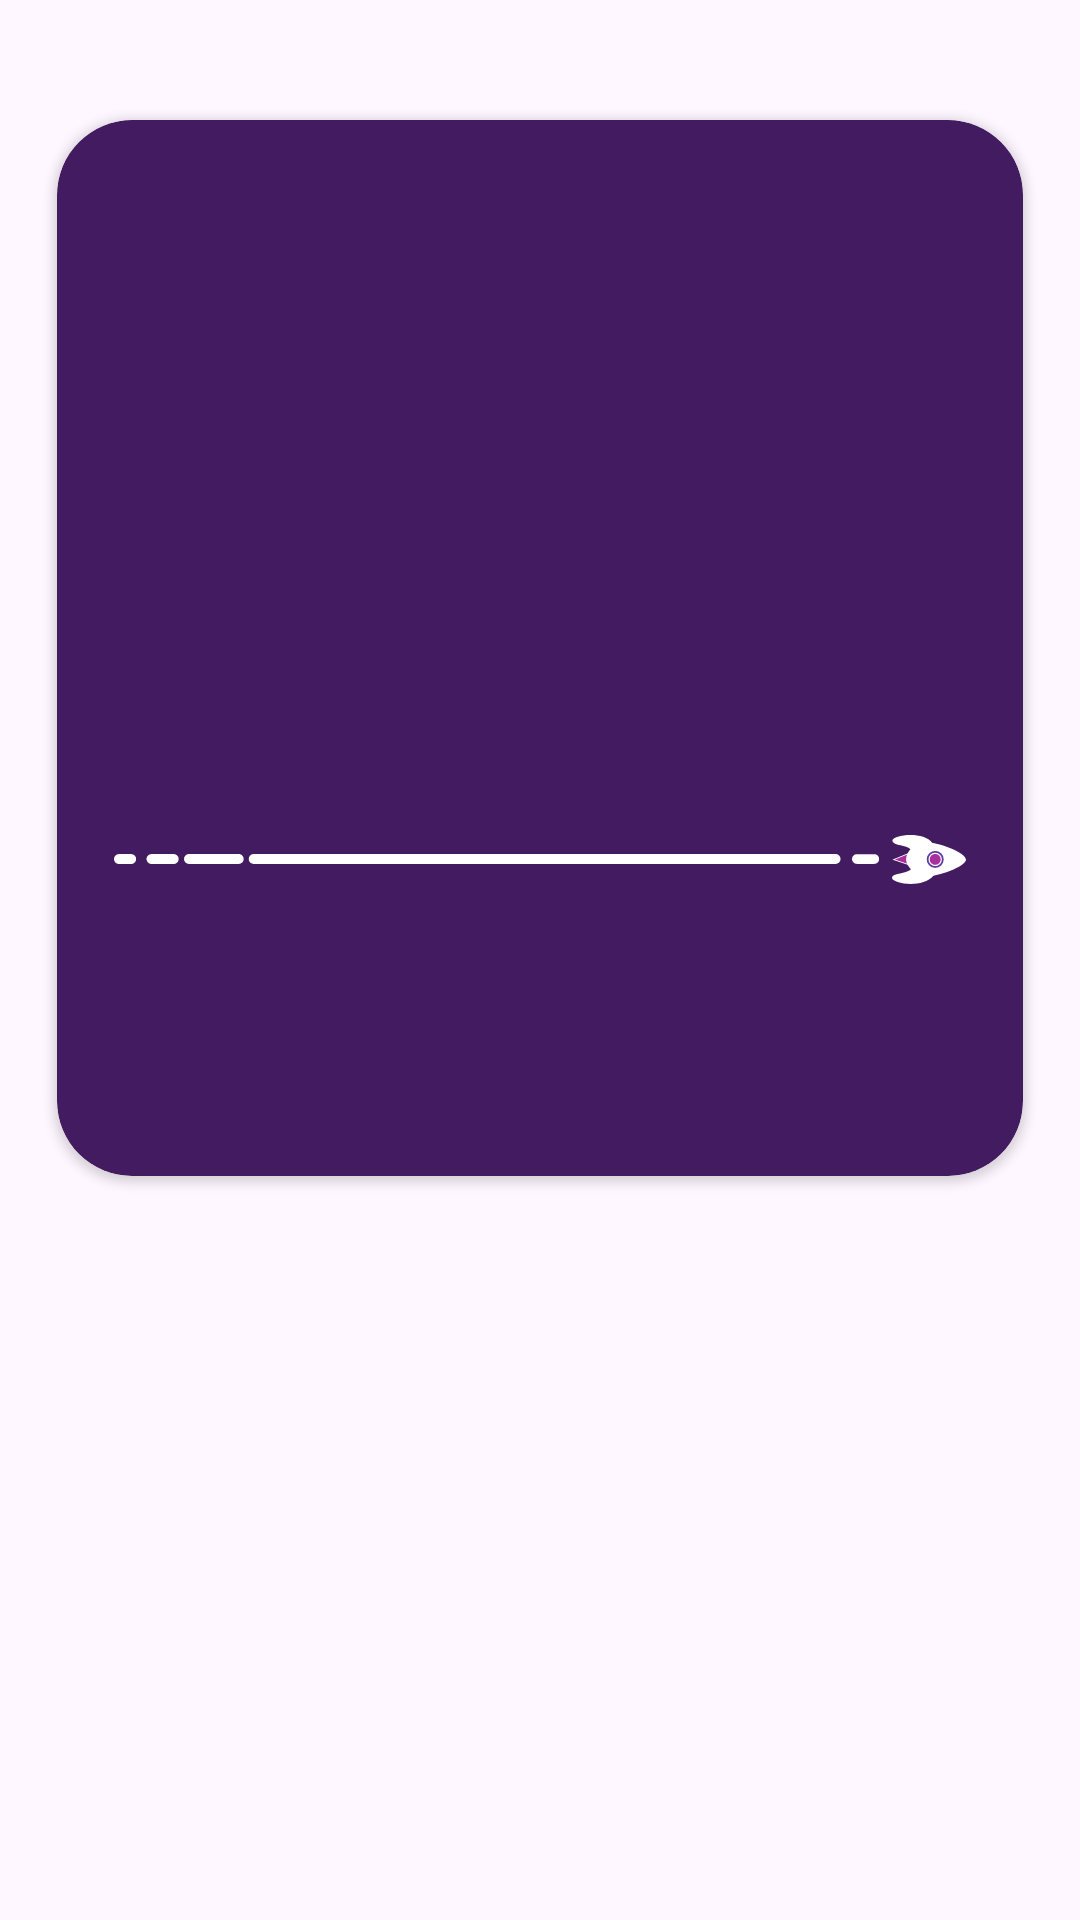

Here is an Android app screen rendered from its layout file. Give the layout XML and the strings, colors and styles it references.
<!-- AndroidManifest.xml: application theme Theme.BebeAppThatWorks -->
<!-- res/layout/fragment_events.xml -->
<?xml version="1.0" encoding="utf-8"?>
<RelativeLayout xmlns:android="http://schemas.android.com/apk/res/android"
    xmlns:tools="http://schemas.android.com/tools"
    android:layout_width="wrap_content"
    android:layout_height="match_parent"
    xmlns:app="http://schemas.android.com/apk/res-auto"
    android:orientation="vertical"
    tools:context=".activities.OrganiserActivity">

    <androidx.cardview.widget.CardView
        android:layout_width="match_parent"
        android:layout_height="wrap_content"
        android:layout_gravity="center"
        android:layout_marginStart="19dp"
        android:layout_marginTop="40dp"
        android:layout_marginEnd="19dp"
        android:layout_marginBottom="19dp"
        app:cardBackgroundColor="@color/event_card"
        app:cardCornerRadius="25dp">

        <androidx.constraintlayout.widget.ConstraintLayout
            android:layout_width="match_parent"
            android:layout_height="match_parent"
            android:layout_marginStart="19dp"
            android:layout_marginTop="19dp"
            android:layout_marginEnd="19dp"
            android:layout_marginBottom="19dp">

            <androidx.cardview.widget.CardView
                android:layout_width="wrap_content"
                android:layout_height="wrap_content"
                android:layout_marginStart="19dp"
                android:layout_marginTop="40dp"
                android:layout_marginEnd="19dp"
                android:layout_marginBottom="19dp"
                app:cardBackgroundColor="@color/white"
                app:cardCornerRadius="15dp"
                app:cardPreventCornerOverlap="false"
                app:layout_constraintStart_toEndOf="@id/content"
                app:layout_constraintStart_toStartOf="parent"
                tools:ignore="MissingConstraints">

                <TextView
                    android:id="@+id/date"
                    android:layout_width="wrap_content"
                    android:layout_height="wrap_content"
                    android:layout_gravity="center"
                    android:layout_margin="@dimen/text_margin"
                    android:textAppearance="?attr/textAppearanceListItem"
                    android:textColor="@color/event_card"
                    android:textSize="18sp" />

            </androidx.cardview.widget.CardView>

            <ImageView
                android:id="@+id/content"
                android:layout_width="315dp"
                android:layout_height="193dp"
                android:layout_gravity="center"
                android:layout_margin="@dimen/text_margin"
                android:scaleType="centerCrop"
                android:textAppearance="?attr/textAppearanceListItem"
                app:layout_constraintEnd_toEndOf="parent"
                app:layout_constraintStart_toStartOf="parent"
                app:layout_constraintTop_toTopOf="parent"
                tools:ignore="MissingConstraints" />

            <TextView
                android:id="@+id/name"
                android:layout_width="match_parent"
                android:layout_height="wrap_content"
                android:layout_gravity="center"
                android:layout_margin="@dimen/text_margin"
                android:paddingBottom="10dp"
                android:textAppearance="?attr/textAppearanceListItem"
                android:textColor="@color/white"
                android:textSize="18sp"
                app:layout_constraintStart_toEndOf="@id/content"
                app:layout_constraintTop_toBottomOf="@+id/content" />

            <ImageView
                android:layout_width="wrap_content"
                android:layout_height="wrap_content"
                android:src="@drawable/rocket"
                app:layout_constraintBottom_toBottomOf="@+id/name"
                app:layout_constraintEnd_toEndOf="parent"
                app:layout_constraintHorizontal_bias="0.0"
                app:layout_constraintStart_toStartOf="parent"
                app:layout_constraintTop_toBottomOf="@+id/name"
                app:layout_constraintVertical_bias="0.366" />

            <TextView
                android:id="@+id/location"
                android:layout_width="match_parent"
                android:layout_height="wrap_content"
                android:layout_gravity="center"
                android:layout_margin="@dimen/text_margin"
                android:textAppearance="?attr/textAppearanceListItem"
                android:textColor="@color/white"
                app:layout_constraintStart_toEndOf="@id/name"
                app:layout_constraintTop_toBottomOf="@+id/name" />

            <TextView
                android:id="@+id/description"
                android:layout_width="match_parent"
                android:layout_height="wrap_content"
                android:layout_gravity="center"
                android:layout_margin="@dimen/text_margin"
                android:textAppearance="?attr/textAppearanceListItem"
                android:textColor="@color/white"
                app:layout_constraintStart_toEndOf="@id/location"
                app:layout_constraintTop_toBottomOf="@+id/location" />


            <TextView
                android:id="@+id/time"
                android:layout_width="match_parent"
                android:layout_height="wrap_content"
                android:layout_gravity="center"
                android:layout_margin="@dimen/text_margin"
                android:textAppearance="?attr/textAppearanceListItem"
                android:textColor="@color/white"
                app:layout_constraintStart_toEndOf="@id/description"
                app:layout_constraintTop_toBottomOf="@+id/description" />

            <TextView
                android:id="@+id/capacity"
                android:layout_width="match_parent"
                android:layout_height="wrap_content"
                android:layout_gravity="center"
                android:layout_margin="@dimen/text_margin"
                android:textAppearance="?attr/textAppearanceListItem"
                android:textColor="@color/white"
                app:layout_constraintStart_toEndOf="@id/time"
                app:layout_constraintTop_toBottomOf="@+id/time" />

        </androidx.constraintlayout.widget.ConstraintLayout>

    </androidx.cardview.widget.CardView>

</RelativeLayout>
<!-- resources referenced by this layout -->
<resources>
  <color name="event_card">#421B61</color>
  <color name="white">#FFFFFFFF</color>
  <!-- drawable rocket: vector/xml drawable (drawable, 2505 chars, omitted) -->
  <style name="Theme.BebeAppThatWorks" parent="Theme.MaterialComponents.DayNight.DarkActionBar">
          
          <item name="colorPrimary">@color/purple_500</item>
          <item name="colorPrimaryVariant">@color/purple_700</item>
          <item name="colorOnPrimary">@color/white</item>
          
          <item name="colorSecondary">@color/teal_200</item>
          <item name="colorSecondaryVariant">@color/teal_700</item>
          <item name="colorOnSecondary">@color/black</item>
          
          <item name="android:statusBarColor">?attr/colorPrimaryVariant</item>
          
      </style>
  <color name="purple_500">#FF6200EE</color>
  <color name="purple_700">#FF3700B3</color>
  <color name="teal_200">#FF03DAC5</color>
  <color name="teal_700">#FF018786</color>
  <color name="black">#FF000000</color>
</resources>
